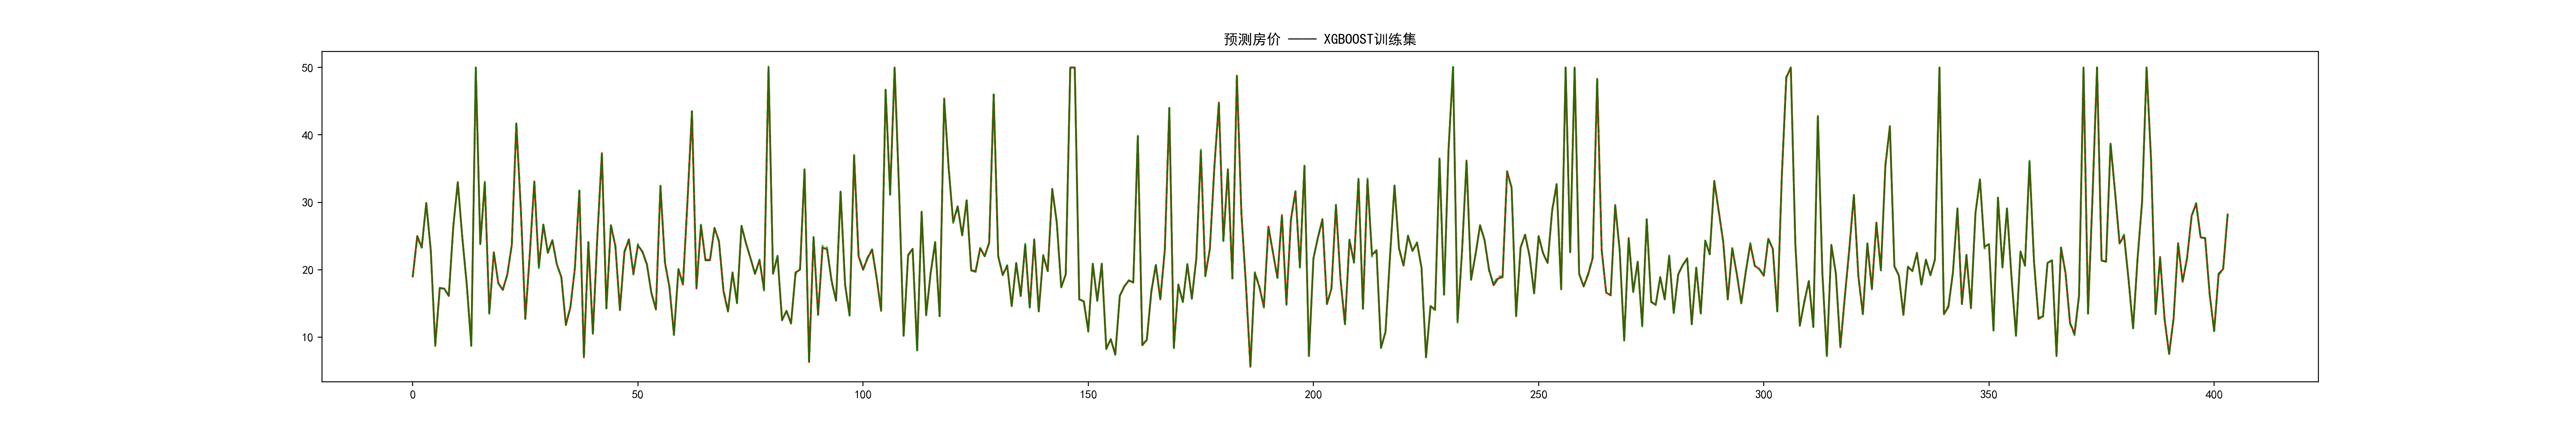

Values plotted in this chart, from the file beside it:
REAL, PRED
19.0, 19.02
25.0, 24.72
23.3, 23.25
29.9, 29.83
22.9, 22.98
8.8, 8.661
17.3, 17.23
17.2, 17.18
16.1, 16.18
26.4, 26.38
33.0, 32.95
24.8, 24.87
17.8, 17.73
8.7, 8.726
50.0, 49.96
23.8, 23.69
32.9, 33.08
13.6, 13.43
22.6, 22.52
18.0, 17.96
17.0, 17.09
19.3, 19.28
23.7, 23.8
41.7, 41.81
29.0, 28.98
12.7, 12.76
22.4, 22.39
33.1, 33.09
20.4, 20.23
26.7, 26.77
22.5, 22.5
24.4, 24.35
20.8, 20.74
18.9, 18.9
11.8, 11.91
14.4, 14.47
20.2, 20.31
31.7, 31.77
7.0, 7.215
24.1, 24.1
10.5, 10.49
25.0, 24.95
37.3, 37.23
14.3, 14.24
26.6, 26.64
23.5, 23.53
14.0, 14.05
22.6, 22.75
24.5, 24.51
19.4, 19.26
23.6, 23.83
22.7, 22.56
20.8, 20.69
16.5, 16.58
14.1, 14.34
32.4, 32.48
21.1, 20.94
17.4, 17.55
10.4, 10.28
20.1, 20.01
... 344 more rows
